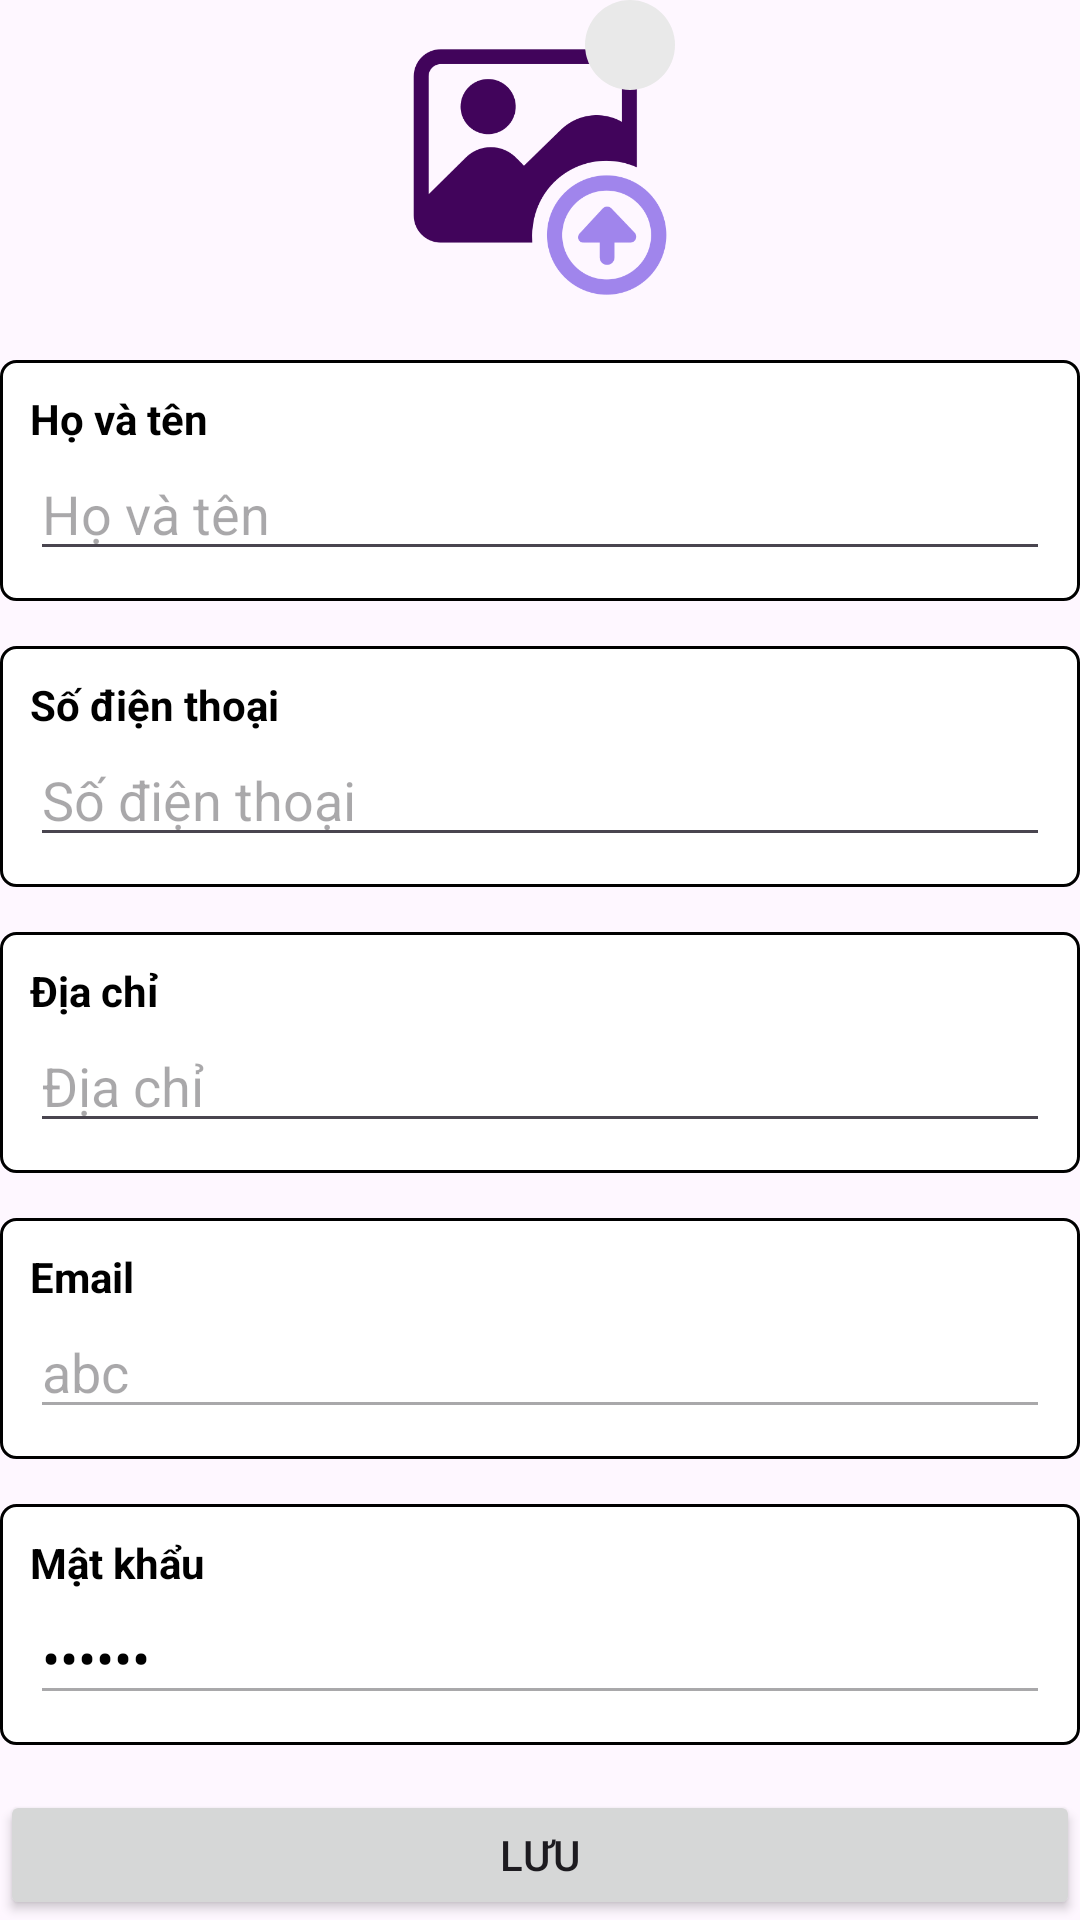

Write the Android layout XML for this screen, with the resource values it uses.
<!-- AndroidManifest.xml: application theme Theme.Material3.Light -->
<!-- res/layout/activity_personal_info.xml -->
<?xml version="1.0" encoding="utf-8"?>
<LinearLayout xmlns:android="http://schemas.android.com/apk/res/android"
    xmlns:app="http://schemas.android.com/apk/res-auto"
    xmlns:tools="http://schemas.android.com/tools"
    android:layout_width="match_parent"
    android:layout_height="match_parent"
    android:layout_margin="10dp"
    android:orientation="vertical"
    tools:context=".Activity.PersonalInfoActivity">

    <FrameLayout
        android:layout_width="match_parent"
        android:layout_height="wrap_content">

        <com.google.android.material.imageview.ShapeableImageView
            android:id="@+id/imgAvatar"
            android:layout_width="100dp"
            android:layout_height="100dp"
            android:layout_gravity="center"
            android:scaleType="fitXY"
            app:shapeAppearanceOverlay="@style/CircularImageViewStyle"
            android:layout_marginTop="5dp"
            android:src="@drawable/upload" />

        <com.google.android.material.imageview.ShapeableImageView
            android:id="@+id/imgEditAvatar"
            android:layout_width="30dp"
            android:layout_height="30dp"
            android:layout_gravity="center|top"
            android:layout_marginStart="30dp"
            android:gravity="center"
            android:src="@drawable/baseline_edit_24"
            android:background="@drawable/grey_background"
            app:shapeAppearanceOverlay="@style/CircularImageViewStyle"/>
    </FrameLayout>


    <LinearLayout
        android:layout_width="match_parent"
        android:layout_height="wrap_content"
        android:layout_marginTop="15dp"
        android:background="@drawable/product_layout_style"
        android:orientation="vertical"
        android:outlineProvider="background"
        android:padding="10dp">

        <TextView
            android:id="@+id/textView"
            android:layout_width="match_parent"
            android:layout_height="wrap_content"
            android:text="Họ và tên"
            android:textColor="@color/black"
            android:textStyle="bold" />

        <EditText
            android:id="@+id/edtFullName"
            android:layout_width="match_parent"
            android:layout_height="wrap_content"
            android:ems="10"
            android:hint="Họ và tên"
            android:inputType="textPersonName" />
    </LinearLayout>

    <LinearLayout
        android:layout_width="match_parent"
        android:layout_height="wrap_content"
        android:layout_marginTop="15dp"
        android:background="@drawable/product_layout_style"
        android:orientation="vertical"
        android:outlineProvider="background"
        android:padding="10dp">

        <TextView
            android:layout_width="match_parent"
            android:layout_height="wrap_content"
            android:text="Số điện thoại"
            android:textColor="@color/black"
            android:textStyle="bold" />

        <EditText
            android:id="@+id/edtPhone"
            android:layout_width="match_parent"
            android:layout_height="wrap_content"
            android:ems="10"
            android:hint="Số điện thoại"
            android:inputType="number" />
    </LinearLayout>

    <LinearLayout
        android:layout_width="match_parent"
        android:layout_height="wrap_content"
        android:layout_marginTop="15dp"
        android:background="@drawable/product_layout_style"
        android:orientation="vertical"
        android:outlineProvider="background"
        android:padding="10dp">

        <TextView
            android:layout_width="match_parent"
            android:layout_height="wrap_content"
            android:text="Địa chỉ"
            android:textColor="@color/black"
            android:textStyle="bold" />

        <EditText
            android:id="@+id/edtAddress"
            android:layout_width="match_parent"
            android:layout_height="wrap_content"
            android:ems="10"
            android:hint="Địa chỉ" />
    </LinearLayout>

    <LinearLayout
        android:layout_width="match_parent"
        android:layout_height="wrap_content"
        android:layout_marginTop="15dp"
        android:background="@drawable/product_layout_style"
        android:orientation="vertical"
        android:outlineProvider="background"
        android:padding="10dp">

        <TextView
            android:layout_width="match_parent"
            android:layout_height="wrap_content"
            android:text="Email"
            android:textColor="@color/black"
            android:textStyle="bold" />

        <EditText
            android:id="@+id/edtEmail"
            android:layout_width="match_parent"
            android:layout_height="wrap_content"
            android:ems="10"
            android:hint="Email"
            android:text="abc"
            android:enabled="false"
            android:inputType="textEmailAddress" />
    </LinearLayout>

    <LinearLayout
        android:layout_width="match_parent"
        android:layout_height="wrap_content"
        android:layout_marginTop="15dp"
        android:background="@drawable/product_layout_style"
        android:orientation="vertical"
        android:outlineProvider="background"
        android:padding="10dp">

        <LinearLayout
            android:layout_width="match_parent"
            android:layout_height="wrap_content"
            android:orientation="horizontal">

            <TextView
                android:layout_width="match_parent"
                android:layout_height="wrap_content"
                android:layout_weight="1"
                android:text="Mật khẩu"
                android:textColor="@color/black"
                android:textStyle="bold" />

            <ImageView
                android:id="@+id/imgChangePassword"
                android:layout_width="wrap_content"
                android:layout_height="match_parent"
                android:src="@drawable/baseline_edit_24" />
        </LinearLayout>


        <EditText
            android:layout_width="match_parent"
            android:layout_height="wrap_content"
            android:ems="10"
            android:text="123456"
            android:enabled="false"
            android:textColor="@color/black"
            android:inputType="textPassword" />
    </LinearLayout>

    <Button
        android:id="@+id/btnLuu"
        android:layout_width="match_parent"
        android:layout_height="wrap_content"
        android:layout_marginTop="15dp"
        android:text="Lưu" />
</LinearLayout>
<!-- resources referenced by this layout -->
<resources>
  <color name="black">#FF000000</color>
  <!-- drawable grey_background (drawable) -->
  <?xml version="1.0" encoding="utf-8"?>
  <selector xmlns:android="http://schemas.android.com/apk/res/android">
  <item>
      <shape android:shape="rectangle">
          <corners android:radius="30dp"/>
          <solid android:color="#e9e9e9"/>
      </shape>
  </item>
  </selector>
  <!-- drawable product_layout_style (drawable) -->
  <?xml version="1.0" encoding="UTF-8" ?>
  <layer-list xmlns:android="http://schemas.android.com/apk/res/android">
      <item>
          <shape>
          <solid android:color="#fff"/>
          <stroke android:width="1dp" android:color="#000"/>
          <corners android:radius="5dp"/>
          </shape>
      </item>
  </layer-list>
  <!-- drawable upload: png bitmap (drawable, 21039 bytes) -->
</resources>
